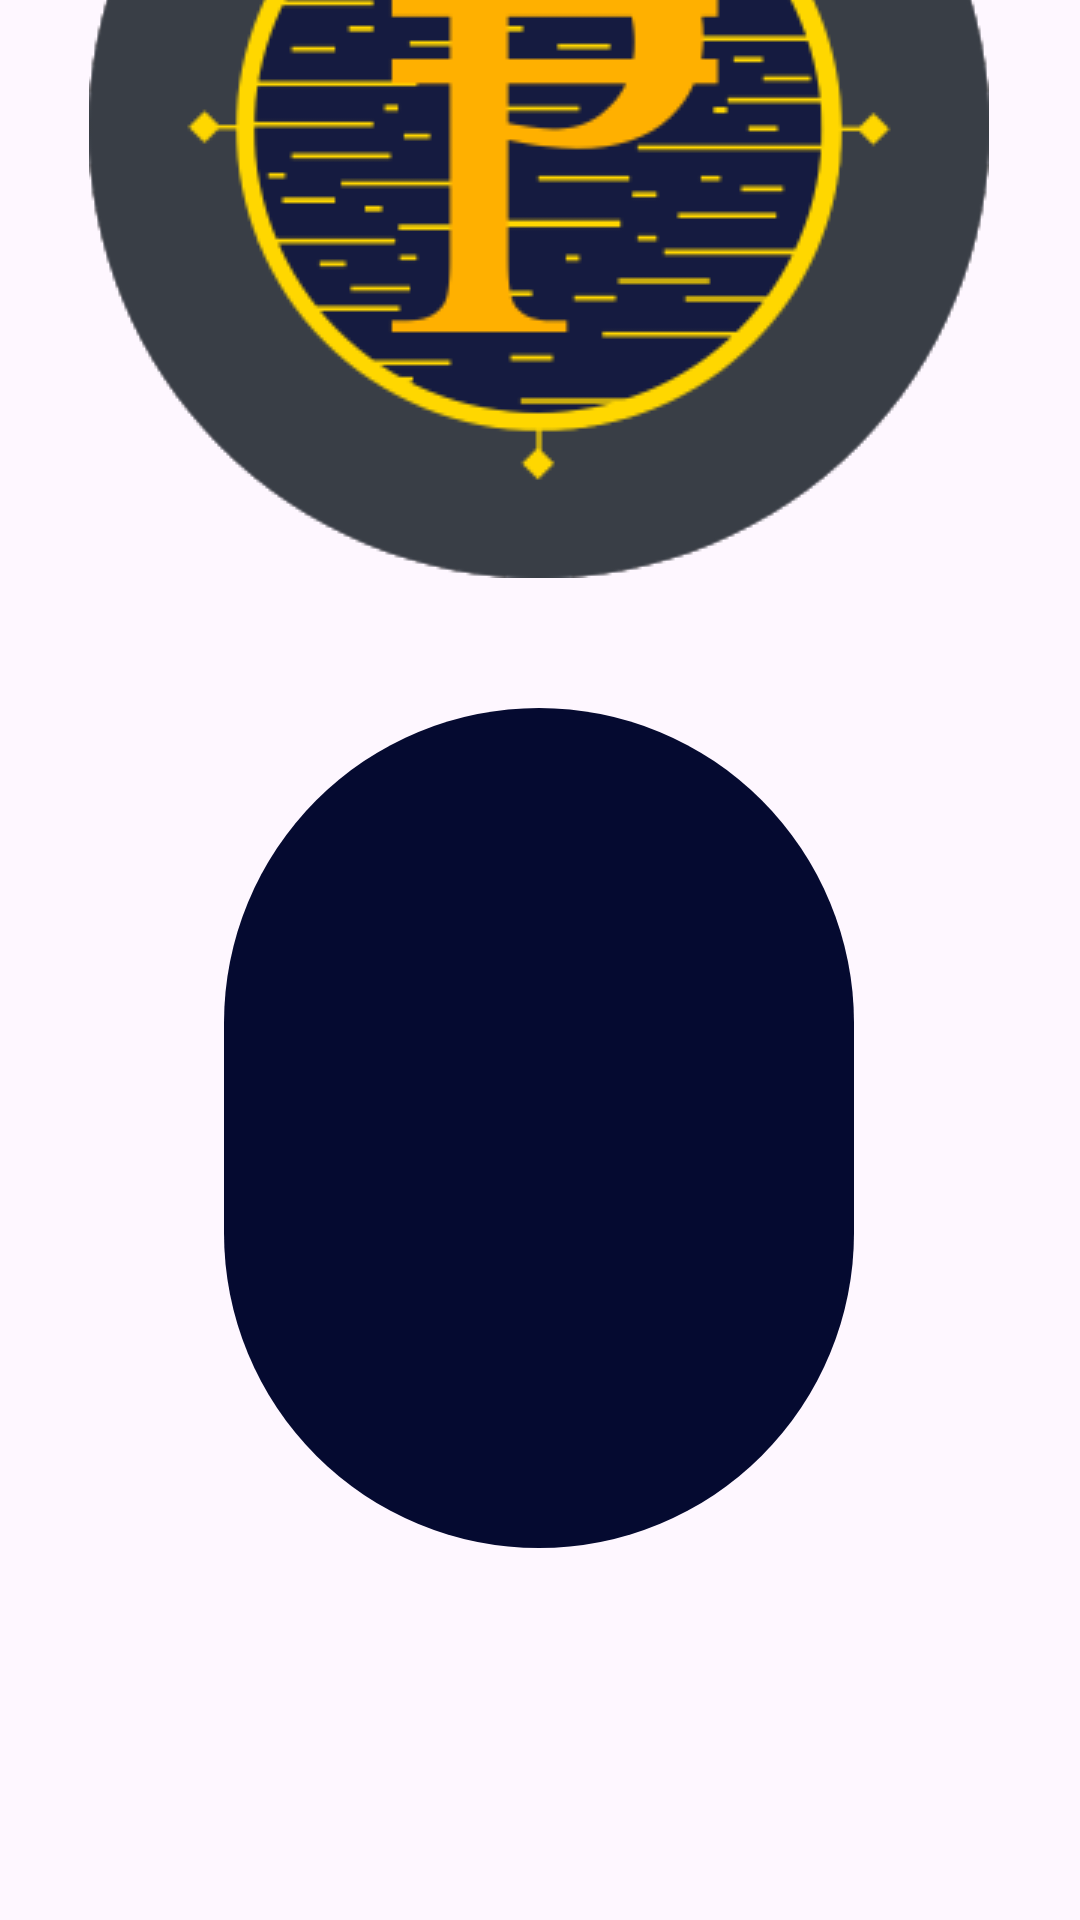

Produce the Android XML layout that renders to this screen, including the resource entries it uses.
<!-- AndroidManifest.xml: application theme Theme.BAON -->
<!-- res/layout/activity_firstscreen.xml -->
<androidx.constraintlayout.motion.widget.MotionLayout xmlns:android="http://schemas.android.com/apk/res/android"
    xmlns:app="http://schemas.android.com/apk/res-auto"
    xmlns:tools="http://schemas.android.com/tools"
    android:id="@+id/motionLayout"
    android:layout_width="match_parent"
    android:layout_height="match_parent"
    app:layoutDescription="@xml/activity_firstscreen_scene"
    tools:context="MainActivity">

    <ImageView
        android:id="@+id/svg_image3_view"
        android:layout_width="296dp"
        android:layout_height="393dp"
        android:layout_marginTop="166dp"
        android:src="@drawable/bg2"
        app:layout_constraintBottom_toBottomOf="parent"
        app:layout_constraintEnd_toEndOf="parent"
        app:layout_constraintHorizontal_bias="0.495"
        app:layout_constraintStart_toStartOf="parent"
        app:layout_constraintTop_toTopOf="parent"
        app:layout_constraintVertical_bias="0.129" />

    <ImageView
        android:id="@+id/svg_image_view"
        android:layout_width="300dp"
        android:layout_height="300dp"
        android:layout_marginTop="166dp"
        android:rotationX="10"
        android:rotationY="10"
        android:src="@drawable/logo"
        app:layout_constraintBottom_toBottomOf="parent"
        app:layout_constraintEnd_toEndOf="parent"
        app:layout_constraintHorizontal_bias="0.495"
        app:layout_constraintStart_toStartOf="parent"
        app:layout_constraintTop_toTopOf="parent"
        app:layout_constraintVertical_bias="0.0" />

    <ImageView
        android:id="@+id/svg_image2_view"
        android:layout_width="300dp"
        android:layout_height="300dp"
        android:layout_marginTop="166dp"
        android:rotationX="10"
        android:rotationY="10"
        android:src="@drawable/logo"
        app:layout_constraintBottom_toBottomOf="parent"
        app:layout_constraintEnd_toEndOf="parent"
        app:layout_constraintHorizontal_bias="0.495"
        app:layout_constraintStart_toStartOf="parent"
        app:layout_constraintTop_toTopOf="parent"
        app:layout_constraintVertical_bias="0.0" />

    <TextView
        android:id="@+id/text_view"
        android:layout_width="wrap_content"
        android:layout_height="wrap_content"
        android:text="@string/app_name"
        android:textSize="95sp"
        android:textStyle="bold"
        android:textColor="@color/gold"
        android:fontFamily="@font/norwester"
        app:layout_constraintBottom_toBottomOf="parent"
        app:layout_constraintEnd_toEndOf="parent"
        app:layout_constraintHorizontal_bias="0.5"
        app:layout_constraintStart_toStartOf="parent"
        app:layout_constraintTop_toTopOf="parent"
        app:layout_constraintVertical_bias="0.99" />
</androidx.constraintlayout.motion.widget.MotionLayout>
<!-- resources referenced by this layout -->
<resources>
  <color name="gold">#FFB000</color>
  <!-- drawable bg2 (drawable) -->
  <?xml version="1.0" encoding="utf-8"?>
  <shape xmlns:android="http://schemas.android.com/apk/res/android">
      <solid android:color="#050A30"/>
      <corners android:radius="556dp"/>
  
  
  </shape>
  <!-- drawable logo: png bitmap (drawable, 22836 bytes) -->
  <string name="app_name">B.A.O.N</string>
      //PIN SCREEN STRINGS
  <style name="Theme.BAON" parent="Base.Theme.BAON" />
  <style name="Base.Theme.BAON" parent="Theme.Material3.DayNight.NoActionBar">
          
          
      </style>
</resources>
